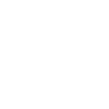
t = 0.00 s
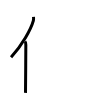
t = 2.00 s
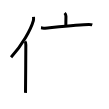
t = 4.00 s
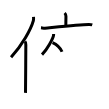
t = 6.00 s
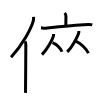
t = 8.00 s
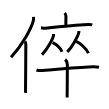
t = 10.00 s

The animated SVG that drew these frames (rendered in a browser with its animation timeline set to each time). Animation: 10 SMIL elements (animate=10); one cycle of 10.00 s.

<svg width="109px" height="109px" viewBox="0 0 px 109px" xmlns="http://www.w3.org/2000/svg" xmlns:xlink="http://www.w3.org/1999/xlink" xml:space="preserve" version="1.1"  baseProfile="full">
<path d="M33.49,16.89c0.14,1.1,0.24,2.47-0.12,3.82c-2.34,8.51-11.39,24.97-22.3,36.51" style="fill:none;stroke:black;stroke-width:3;opacity:0">
  <animate attributeType="CSS" attributeName="opacity" from="0" to="1" begin="0s" dur="1s" repeatCount="Indefinite" fill="freeze" />
</path>
<path d="M24.99,41.5c0.66,0.68,0.84,2.19,0.84,3.58c0,14.46-0.32,38.08-0.32,47.79" style="fill:none;stroke:black;stroke-width:3;opacity:0">
  <animate attributeType="CSS" attributeName="opacity" from="0" to="1" begin="1s" dur="1s" repeatCount="Indefinite" fill="freeze" />
</path>
<path d="M64.64,13c0.49,0.47,1.3,2.26,1.3,3.19c0,3.41-0.16,6.69-0.06,9.57" style="fill:none;stroke:black;stroke-width:3;opacity:0">
  <animate attributeType="CSS" attributeName="opacity" from="0" to="1" begin="2s" dur="1s" repeatCount="Indefinite" fill="freeze" />
</path>
<path d="M40.96,27.81c0.95,0.06,3.14,0.42,4.06,0.33c7.5-0.69,34.16-3.54,43.68-3.72c1.57-0.03,2.38,0.03,3.55,0.42" style="fill:none;stroke:black;stroke-width:3;opacity:0">
  <animate attributeType="CSS" attributeName="opacity" from="0" to="1" begin="3s" dur="1s" repeatCount="Indefinite" fill="freeze" />
</path>
<path d="M53.61,33.99c0,0.52,0.03,0.94-0.09,1.57c-0.62,3.28-6.49,14.21-11.51,19.06" style="fill:none;stroke:black;stroke-width:3;opacity:0">
  <animate attributeType="CSS" attributeName="opacity" from="0" to="1" begin="4s" dur="1s" repeatCount="Indefinite" fill="freeze" />
</path>
<path d="M52.55,42.53c3.43,1.49,7.81,5.46,9.48,9.22" style="fill:none;stroke:black;stroke-width:3;opacity:0">
  <animate attributeType="CSS" attributeName="opacity" from="0" to="1" begin="5s" dur="1s" repeatCount="Indefinite" fill="freeze" />
</path>
<path d="M78.85,30.99c0,0.53,0.03,0.95-0.09,1.59c-0.62,3.32-6.51,14.38-11.55,19.29" style="fill:none;stroke:black;stroke-width:3;opacity:0">
  <animate attributeType="CSS" attributeName="opacity" from="0" to="1" begin="6s" dur="1s" repeatCount="Indefinite" fill="freeze" />
</path>
<path d="M76.11,41.46c4.45,1.91,10.12,6.98,12.29,11.79" style="fill:none;stroke:black;stroke-width:3;opacity:0">
  <animate attributeType="CSS" attributeName="opacity" from="0" to="1" begin="7s" dur="1s" repeatCount="Indefinite" fill="freeze" />
</path>
<path d="M36.5,69.98c1.51,0.54,4.27,0.65,5.78,0.54c14.97-1.02,38.23-3.54,51.45-3.75c2.51-0.04,4.02,0.26,5.27,0.53" style="fill:none;stroke:black;stroke-width:3;opacity:0">
  <animate attributeType="CSS" attributeName="opacity" from="0" to="1" begin="8s" dur="1s" repeatCount="Indefinite" fill="freeze" />
</path>
<path d="M65.14,59.5c0.67,0.56,2.21,2.5,2.21,5.3c0,1.13-0.09,25.71-0.22,32.7" style="fill:none;stroke:black;stroke-width:3;opacity:0">
  <animate attributeType="CSS" attributeName="opacity" from="0" to="1" begin="9s" dur="1s" repeatCount="Indefinite" fill="freeze" />
</path>
</svg>
